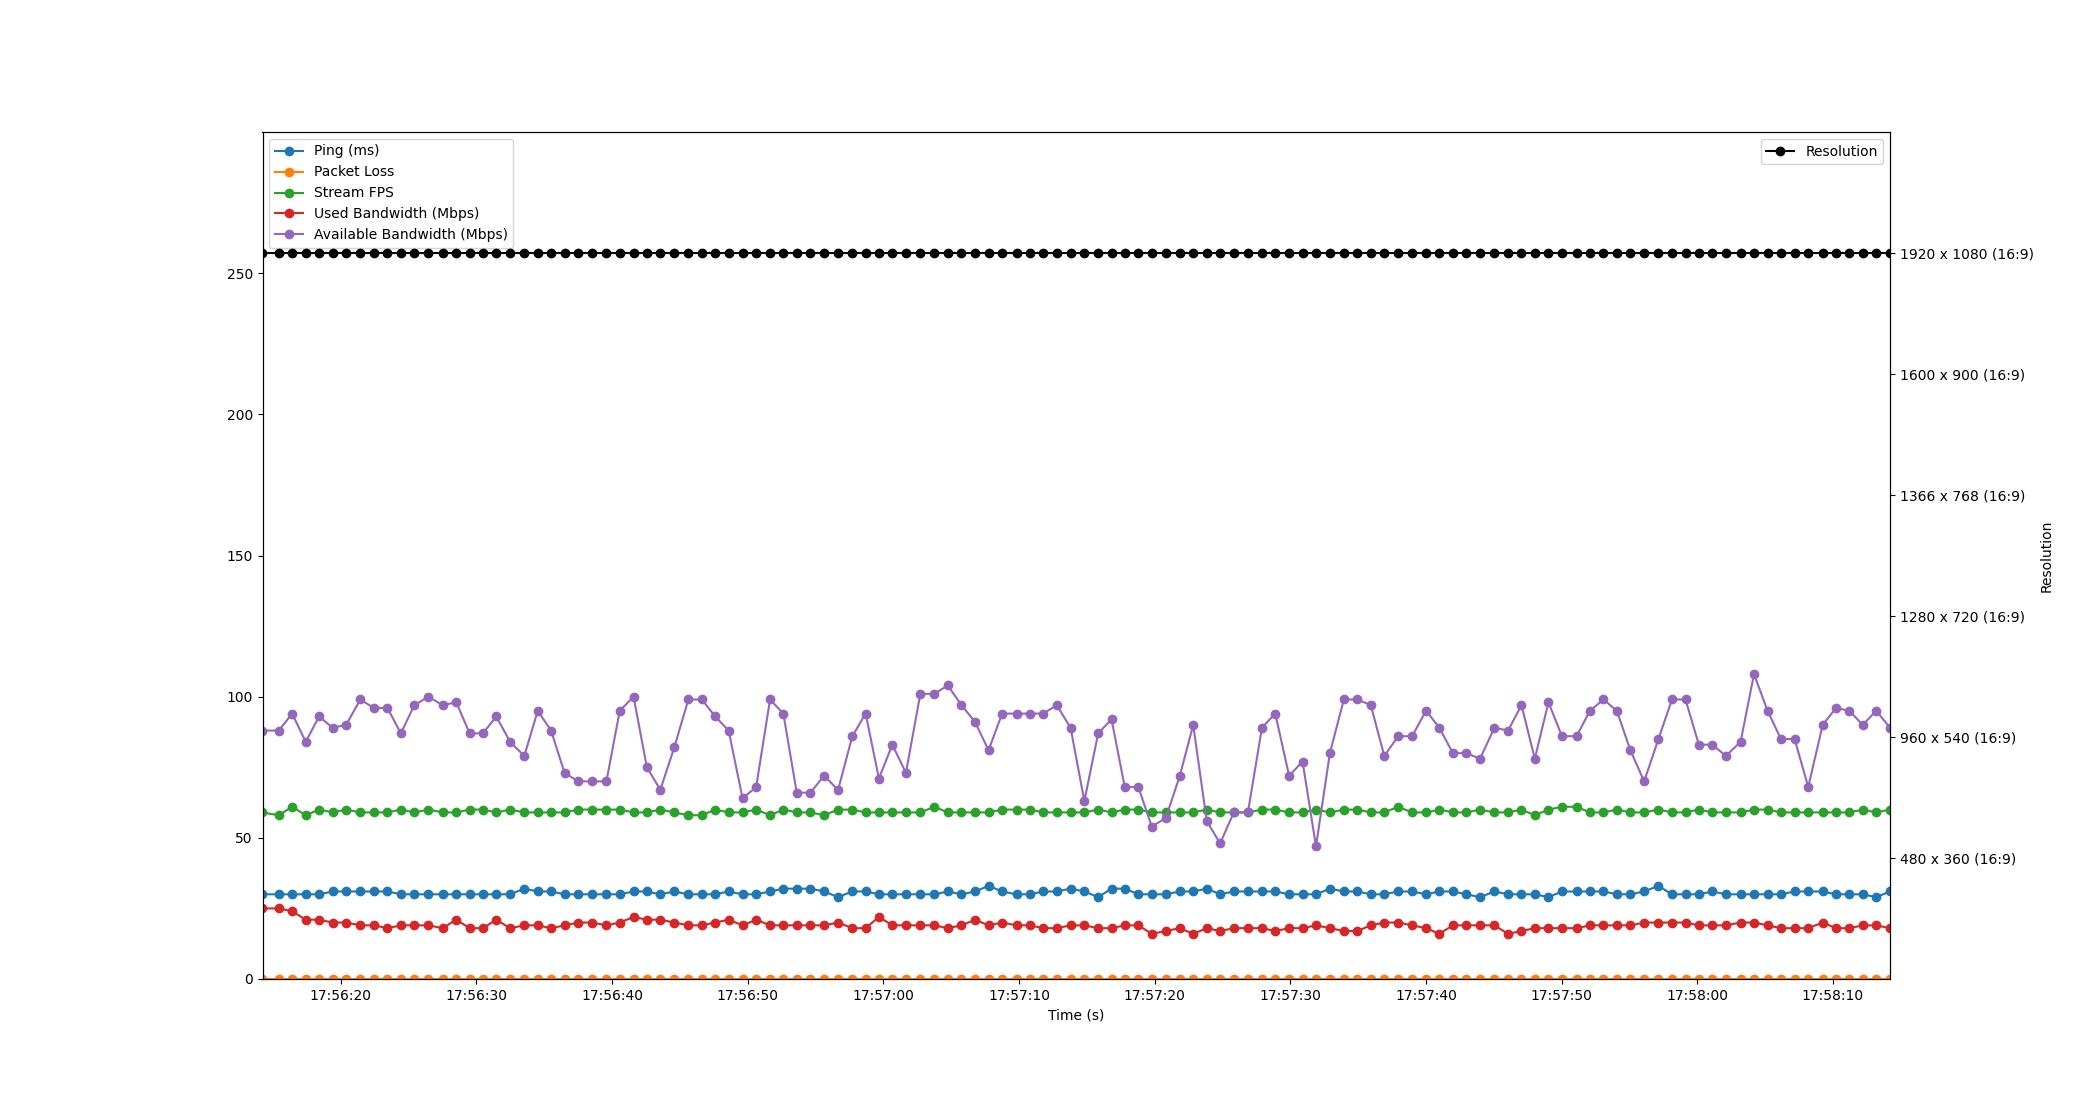

Values plotted in this chart, from the file beside it:
Time, Timestamp, Ping, Packet Loss, Stream FPS, Used Bandwidth, Resolution, Available Bandwidth
1.6689300537109375e-06, 2023-07-20 17:56:14.241890, 30, 0, 59, 25, 1920 x 1080 (16:9), 88
1.197, 2023-07-20 17:56:15.439306, 30, 0, 58, 25, 1920 x 1080 (16:9), 88
2.186, 2023-07-20 17:56:16.427562, 30, 0, 61, 24, 1920 x 1080 (16:9), 94
3.186, 2023-07-20 17:56:17.428208, 30, 0, 58, 21, 1920 x 1080 (16:9), 84
4.17, 2023-07-20 17:56:18.411542, 30, 0, 60, 21, 1920 x 1080 (16:9), 93
5.162, 2023-07-20 17:56:19.404203, 31, 0, 59, 20, 1920 x 1080 (16:9), 89
6.166, 2023-07-20 17:56:20.407596, 31, 0, 60, 20, 1920 x 1080 (16:9), 90
7.209, 2023-07-20 17:56:21.450564, 31, 0, 59, 19, 1920 x 1080 (16:9), 99
8.212, 2023-07-20 17:56:22.453671, 31, 0, 59, 19, 1920 x 1080 (16:9), 96
9.21, 2023-07-20 17:56:23.452086, 31, 0, 59, 18, 1920 x 1080 (16:9), 96
10.2, 2023-07-20 17:56:24.438119, 30, 0, 60, 19, 1920 x 1080 (16:9), 87
11.19, 2023-07-20 17:56:25.432201, 30, 0, 59, 19, 1920 x 1080 (16:9), 97
12.23, 2023-07-20 17:56:26.475031, 30, 0, 60, 19, 1920 x 1080 (16:9), 100
13.27, 2023-07-20 17:56:27.515445, 30, 0, 59, 18, 1920 x 1080 (16:9), 97
14.28, 2023-07-20 17:56:28.526848, 30, 0, 59, 21, 1920 x 1080 (16:9), 98
15.27, 2023-07-20 17:56:29.508235, 30, 0, 60, 18, 1920 x 1080 (16:9), 87
16.24, 2023-07-20 17:56:30.486173, 30, 0, 60, 18, 1920 x 1080 (16:9), 87
17.24, 2023-07-20 17:56:31.477658, 30, 0, 59, 21, 1920 x 1080 (16:9), 93
18.25, 2023-07-20 17:56:32.489319, 30, 0, 60, 18, 1920 x 1080 (16:9), 84
19.3, 2023-07-20 17:56:33.540264, 32, 0, 59, 19, 1920 x 1080 (16:9), 79
20.29, 2023-07-20 17:56:34.527908, 31, 0, 59, 19, 1920 x 1080 (16:9), 95
21.27, 2023-07-20 17:56:35.514729, 31, 0, 59, 18, 1920 x 1080 (16:9), 88
22.27, 2023-07-20 17:56:36.507910, 30, 0, 59, 19, 1920 x 1080 (16:9), 73
23.27, 2023-07-20 17:56:37.509925, 30, 0, 60, 20, 1920 x 1080 (16:9), 70
24.29, 2023-07-20 17:56:38.530913, 30, 0, 60, 20, 1920 x 1080 (16:9), 70
25.35, 2023-07-20 17:56:39.593574, 30, 0, 60, 19, 1920 x 1080 (16:9), 70
26.33, 2023-07-20 17:56:40.575166, 30, 0, 60, 20, 1920 x 1080 (16:9), 95
27.35, 2023-07-20 17:56:41.593614, 31, 0, 59, 22, 1920 x 1080 (16:9), 100
28.33, 2023-07-20 17:56:42.574713, 31, 0, 59, 21, 1920 x 1080 (16:9), 75
29.32, 2023-07-20 17:56:43.565981, 30, 0, 60, 21, 1920 x 1080 (16:9), 67
30.35, 2023-07-20 17:56:44.590891, 31, 0, 59, 20, 1920 x 1080 (16:9), 82
31.39, 2023-07-20 17:56:45.633743, 30, 0, 58, 19, 1920 x 1080 (16:9), 99
32.39, 2023-07-20 17:56:46.628270, 30, 0, 58, 19, 1920 x 1080 (16:9), 99
33.36, 2023-07-20 17:56:47.606305, 30, 0, 60, 20, 1920 x 1080 (16:9), 93
34.36, 2023-07-20 17:56:48.601956, 31, 0, 59, 21, 1920 x 1080 (16:9), 88
35.39, 2023-07-20 17:56:49.627193, 30, 0, 59, 19, 1920 x 1080 (16:9), 64
36.39, 2023-07-20 17:56:50.630749, 30, 0, 60, 21, 1920 x 1080 (16:9), 68
37.41, 2023-07-20 17:56:51.653272, 31, 0, 58, 19, 1920 x 1080 (16:9), 99
38.39, 2023-07-20 17:56:52.634856, 32, 0, 60, 19, 1920 x 1080 (16:9), 94
39.38, 2023-07-20 17:56:53.621736, 32, 0, 59, 19, 1920 x 1080 (16:9), 66
40.39, 2023-07-20 17:56:54.634955, 32, 0, 59, 19, 1920 x 1080 (16:9), 66
41.39, 2023-07-20 17:56:55.632214, 31, 0, 58, 19, 1920 x 1080 (16:9), 72
42.43, 2023-07-20 17:56:56.667896, 29, 0, 60, 20, 1920 x 1080 (16:9), 67
43.48, 2023-07-20 17:56:57.718089, 31, 0, 60, 18, 1920 x 1080 (16:9), 86
44.46, 2023-07-20 17:56:58.700094, 31, 0, 59, 18, 1920 x 1080 (16:9), 94
45.44, 2023-07-20 17:56:59.677877, 30, 0, 59, 22, 1920 x 1080 (16:9), 71
46.43, 2023-07-20 17:57:00.668204, 30, 0, 59, 19, 1920 x 1080 (16:9), 83
47.43, 2023-07-20 17:57:01.668740, 30, 0, 59, 19, 1920 x 1080 (16:9), 73
48.49, 2023-07-20 17:57:02.730712, 30, 0, 59, 19, 1920 x 1080 (16:9), 101
49.53, 2023-07-20 17:57:03.771942, 30, 0, 61, 19, 1920 x 1080 (16:9), 101
50.51, 2023-07-20 17:57:04.749388, 31, 0, 59, 18, 1920 x 1080 (16:9), 104
51.52, 2023-07-20 17:57:05.765272, 30, 0, 59, 19, 1920 x 1080 (16:9), 97
52.52, 2023-07-20 17:57:06.766389, 31, 0, 59, 21, 1920 x 1080 (16:9), 91
53.52, 2023-07-20 17:57:07.760224, 33, 0, 59, 19, 1920 x 1080 (16:9), 81
54.52, 2023-07-20 17:57:08.759600, 31, 0, 60, 20, 1920 x 1080 (16:9), 94
55.58, 2023-07-20 17:57:09.822392, 30, 0, 60, 19, 1920 x 1080 (16:9), 94
56.57, 2023-07-20 17:57:10.809436, 30, 0, 60, 19, 1920 x 1080 (16:9), 94
57.55, 2023-07-20 17:57:11.791739, 31, 0, 59, 18, 1920 x 1080 (16:9), 94
58.54, 2023-07-20 17:57:12.781279, 31, 0, 59, 18, 1920 x 1080 (16:9), 97
59.57, 2023-07-20 17:57:13.806975, 32, 0, 59, 19, 1920 x 1080 (16:9), 89
... 60 more rows
